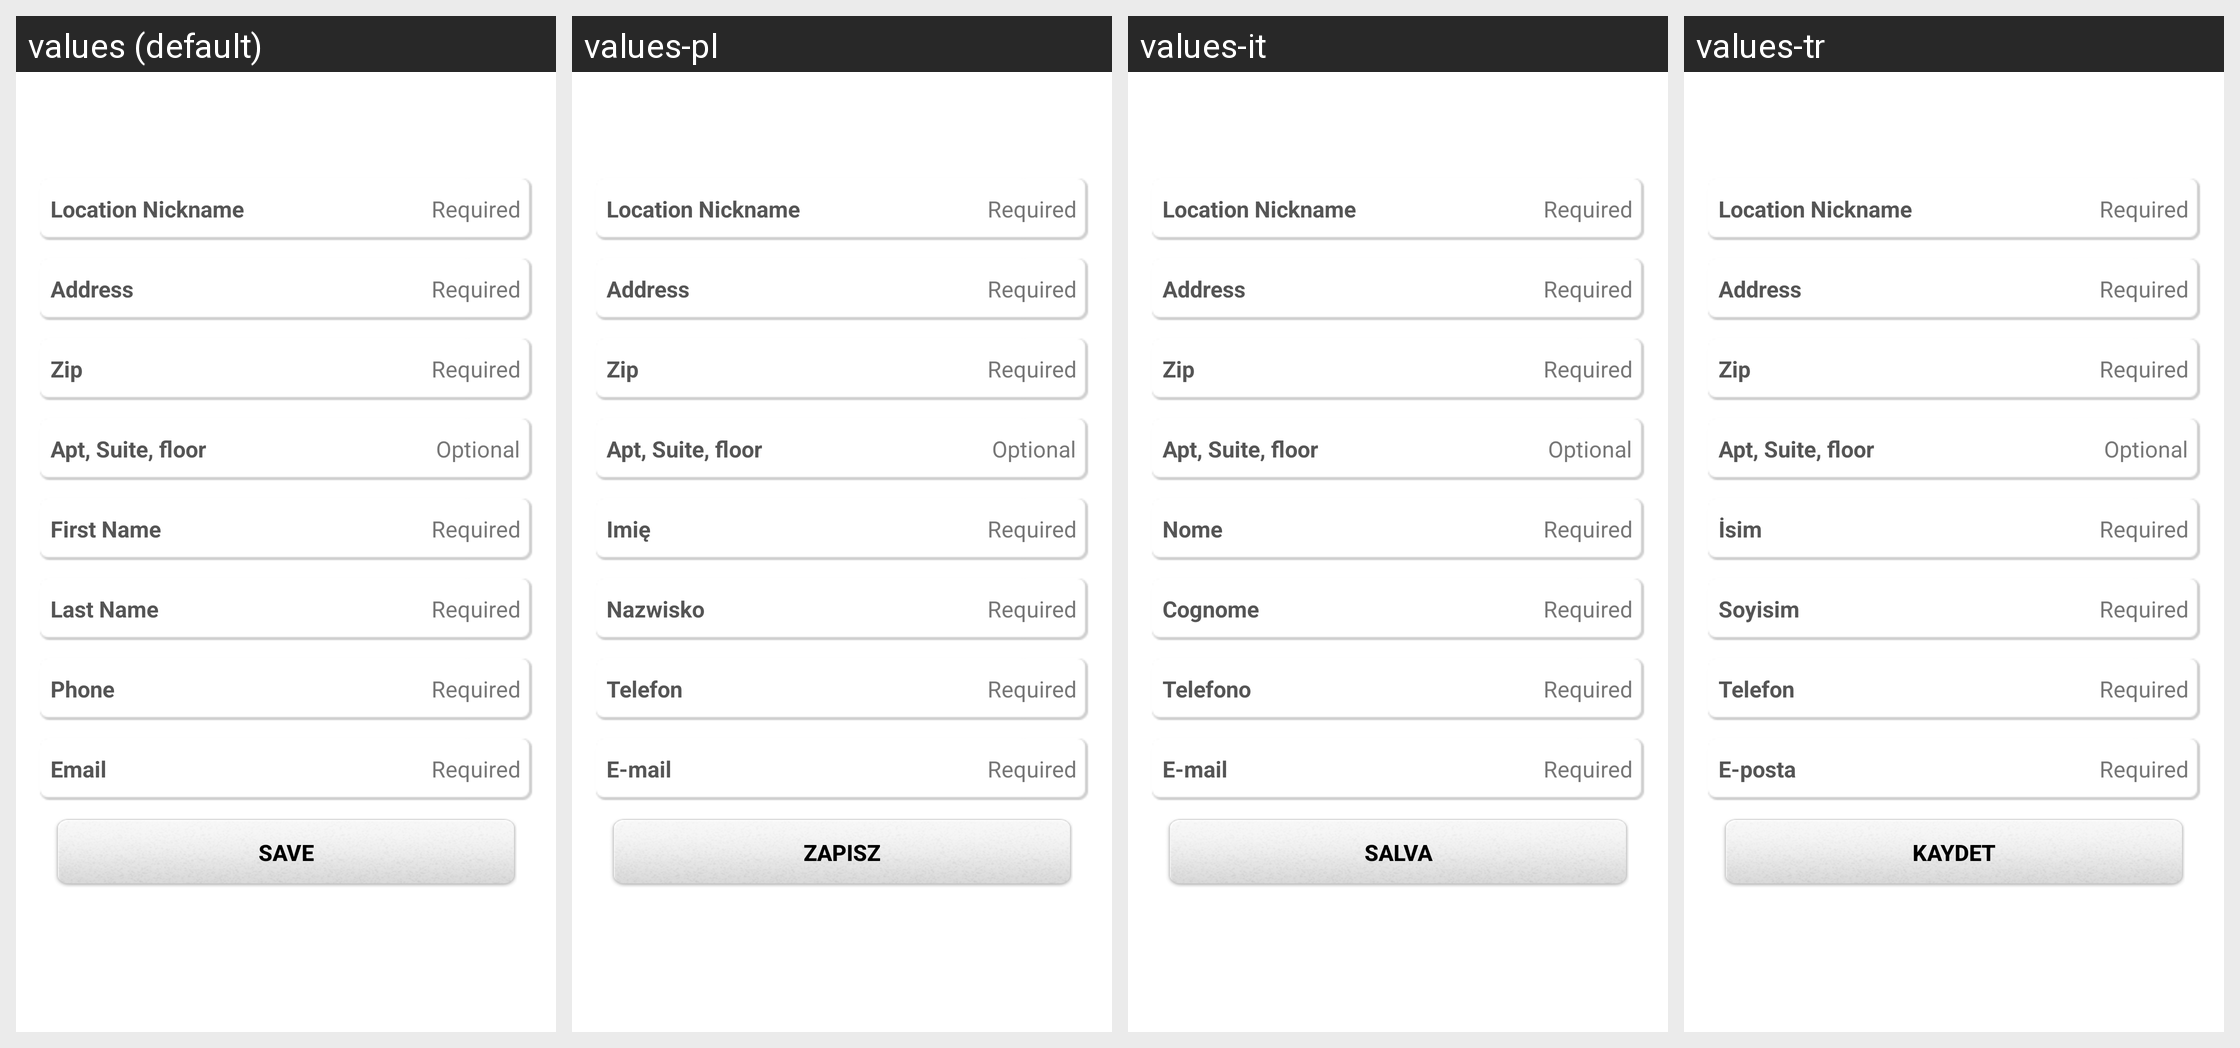

The Android screen above is rendered under several locales of the same app. Produce the string resources it draws, with the default and per-locale values.
Android screen res/layout/fo_my_address.xml rendered under 4 locales, left to right: values (default), values-pl, values-it, values-tr. Device: Nexus 5 (rendered at 1080×1920; each locale shown at half size, 540×960, under a caption strip naming it); theme Theme.MaterialComponents.DayNight.NoActionBar.
Other locales in the repository, not shown: values-ar, values-ca, values-cs, values-da, values-da-rDK, values-de, values-el, values-en-rAU, values-en-rGB, values-es, values-fi, values-fr, values-fr-rCA, values-he, values-hu, values-in, values-iw, values-iw-rIL, values-ja, values-ko, values-nb, values-nl, values-nn, values-no, values-pt, values-pt-rBR, values-ro, values-ru, values-sv, values-sv-rSE, values-tw, values-zh, values-zh-rCN, values-zh-rTW.
Strings drawn on this screen, with the default value and each locale's value (text and hints the layout hard-codes, and strings that could not be matched under every locale, appear in the picture but are not listed):

fo_location_nickname
  values: Location Nickname
  values-pl: Location Nickname  [not translated; the default value is used]
  values-it: Location Nickname  [not translated; the default value is used]
  values-tr: Location Nickname  [not translated; the default value is used]

required
  values: Required
  values-pl: Required  [not translated; the default value is used]
  values-it: Required  [not translated; the default value is used]
  values-tr: Required  [not translated; the default value is used]

fo_address
  values: Address
  values-pl: Address  [not translated; the default value is used]
  values-it: Address  [not translated; the default value is used]
  values-tr: Address  [not translated; the default value is used]

zip
  values: Zip
  values-pl: Zip  [not translated; the default value is used]
  values-it: Zip  [not translated; the default value is used]
  values-tr: Zip  [not translated; the default value is used]

fo_apt
  values: Apt, Suite, floor
  values-pl: Apt, Suite, floor  [not translated; the default value is used]
  values-it: Apt, Suite, floor  [not translated; the default value is used]
  values-tr: Apt, Suite, floor  [not translated; the default value is used]

optional
  values: Optional
  values-pl: Optional  [not translated; the default value is used]
  values-it: Optional  [not translated; the default value is used]
  values-tr: Optional  [not translated; the default value is used]

first_name
  values: First Name
  values-pl: Imię
  values-it: Nome
  values-tr: İsim

last_name
  values: Last Name
  values-pl: Nazwisko
  values-it: Cognome
  values-tr: Soyisim

phone
  values: Phone
  values-pl: Telefon
  values-it: Telefono
  values-tr: Telefon

email
  values: Email
  values-pl: E-mail
  values-it: E-mail
  values-tr: E-posta

save
  values: Save
  values-pl: Zapisz
  values-it: Salva
  values-tr: Kaydet
